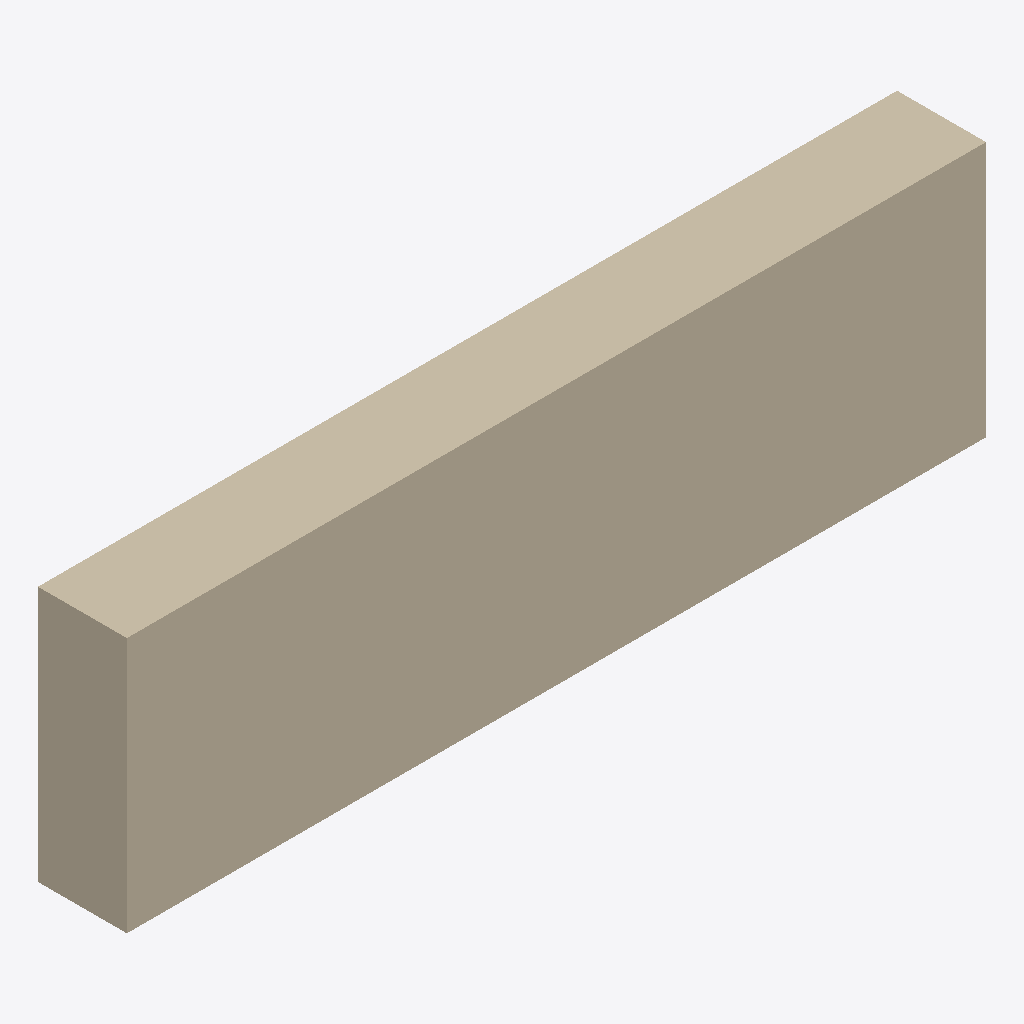
Isometric view of an IFC building model (IFC-SPF (STEP), schema IFC2X3, length unit metre), seen from the south-west, elements coloured by IFC class: 1 wall (beige).
Extent 4.2 m × 0.4 m × 1.2 m (x, y, z). Storeys (1): Default Building Storey at 0.00 m. Elements (1): 1 IfcWallStandardCase.

HEADER;
FILE_DESCRIPTION(('ViewDefinition [CoordinationView]'),'2;1');
FILE_NAME('/Users/macbook/Desktop/BIM/data/Duplex_A/IfcWallStandardCase17.ifc','2019-01-18T20:11:08-0500',('Unknown Author','info@ifctoolsproject.com'),('Unknown Organization'),'IFC Tools Project - IFC2x3 Java Toolbox','IFC2x3 Java Toolbox 2.0','Unknown Authorizer');
FILE_SCHEMA(('IFC2X3'));
ENDSEC;
DATA;
#47=IFCPROJECT('1Vz2n8qR94NP$GAAEHrd9P',#39,'Default Project','Description of Default Project',$,$,$,(#42),#46);
#49=IFCBUILDING('3W4_8Ya3bCYv2JMIydQGvH',#39,'Default Building','Description',$,#48,$,$,.ELEMENT.,$,$,$);
#50=IFCBUILDINGSTOREY('0yHSJ5_698iR7g0ZKp4w9W',#39,'Default Building Storey','Description',$,#48,$,$,.ELEMENT.,$);
#1=IFCWALLSTANDARDCASE('2O2Fr$t4X7Zf8NOew3FK3E',#2,'Basic Wall:Foundation - Concrete (435mm):140913',$,'Basic Wall:Foundation - Concrete (435mm):207146',#3,#4,'140913');
ENDSEC;
